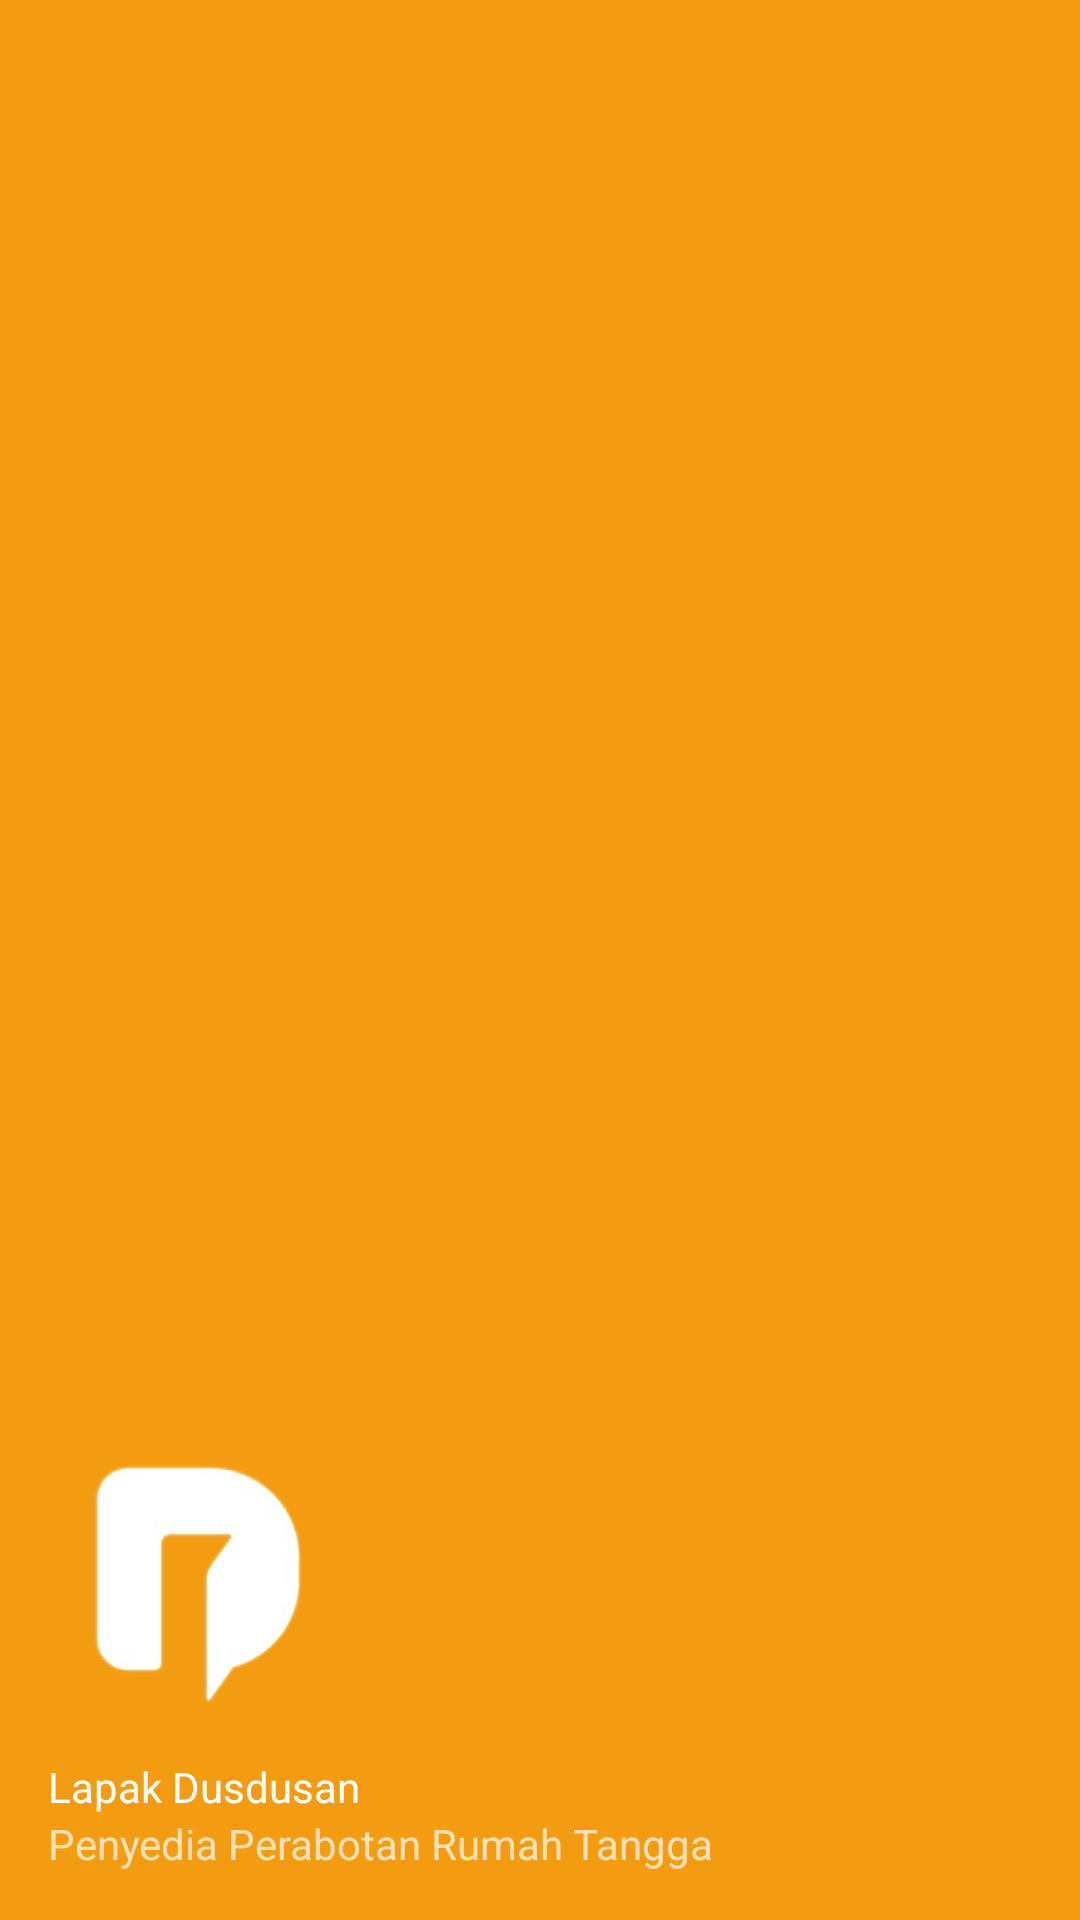

This screen was rendered from an Android layout file. Write that file and the resources it references.
<!-- AndroidManifest.xml: application theme NoActionBar -->
<!-- res/layout/nav_header.xml -->
<?xml version="1.0" encoding="utf-8"?>
<LinearLayout xmlns:android="http://schemas.android.com/apk/res/android"
    android:orientation="vertical"
    android:layout_width="match_parent"
    android:layout_height="176dp"
    android:background="#F39C12"
    android:gravity="bottom"
    android:padding="16dp"
    android:theme="@style/ThemeOverlay.AppCompat.Dark">

    <ImageView
        android:layout_width="100dp"
        android:layout_height="100dp"
        android:src="@drawable/logo"
        />
    <Space
        android:layout_width="match_parent"
        android:layout_height="8dp" />
    <TextView
        android:layout_width="wrap_content"
        android:layout_height="wrap_content"
        android:text="Lapak Dusdusan"
        android:textAppearance="@style/TextAppearance.AppCompat.Body1"/>

    <TextView
        android:layout_width="wrap_content"
        android:layout_height="wrap_content"
        android:text="Penyedia Perabotan Rumah Tangga" />

</LinearLayout>
<!-- resources referenced by this layout -->
<resources>
  <!-- drawable logo: png bitmap (drawable, 10399 bytes) -->
  <style name="NoActionBar" parent="Theme.MaterialComponents.DayNight.DarkActionBar">
          
          <item name="colorPrimary">@color/purple_500</item>
          <item name="colorPrimaryVariant">@color/purple_700</item>
          <item name="colorOnPrimary">@color/white</item>
          
          <item name="colorSecondary">@color/teal_200</item>
          <item name="colorSecondaryVariant">@color/teal_700</item>
          <item name="colorOnSecondary">@color/black</item>
  
          <item name="windowActionBar">false</item>
          <item name="windowNoTitle">true</item>
          
          <item name="android:statusBarColor">@android:color/transparent</item>
          
      </style>
  <!-- not gathered from this repository: default colours our renderer supplied (Android Studio template values) -->
  <color name="purple_500">#FF6200EE</color>
  <color name="purple_700">#FF3700B3</color>
  <color name="teal_200">#FF03DAC5</color>
  <color name="teal_700">#FF018786</color>
  <color name="black">#FF000000</color>
  <color name="white">#FFFFFFFF</color>
</resources>
